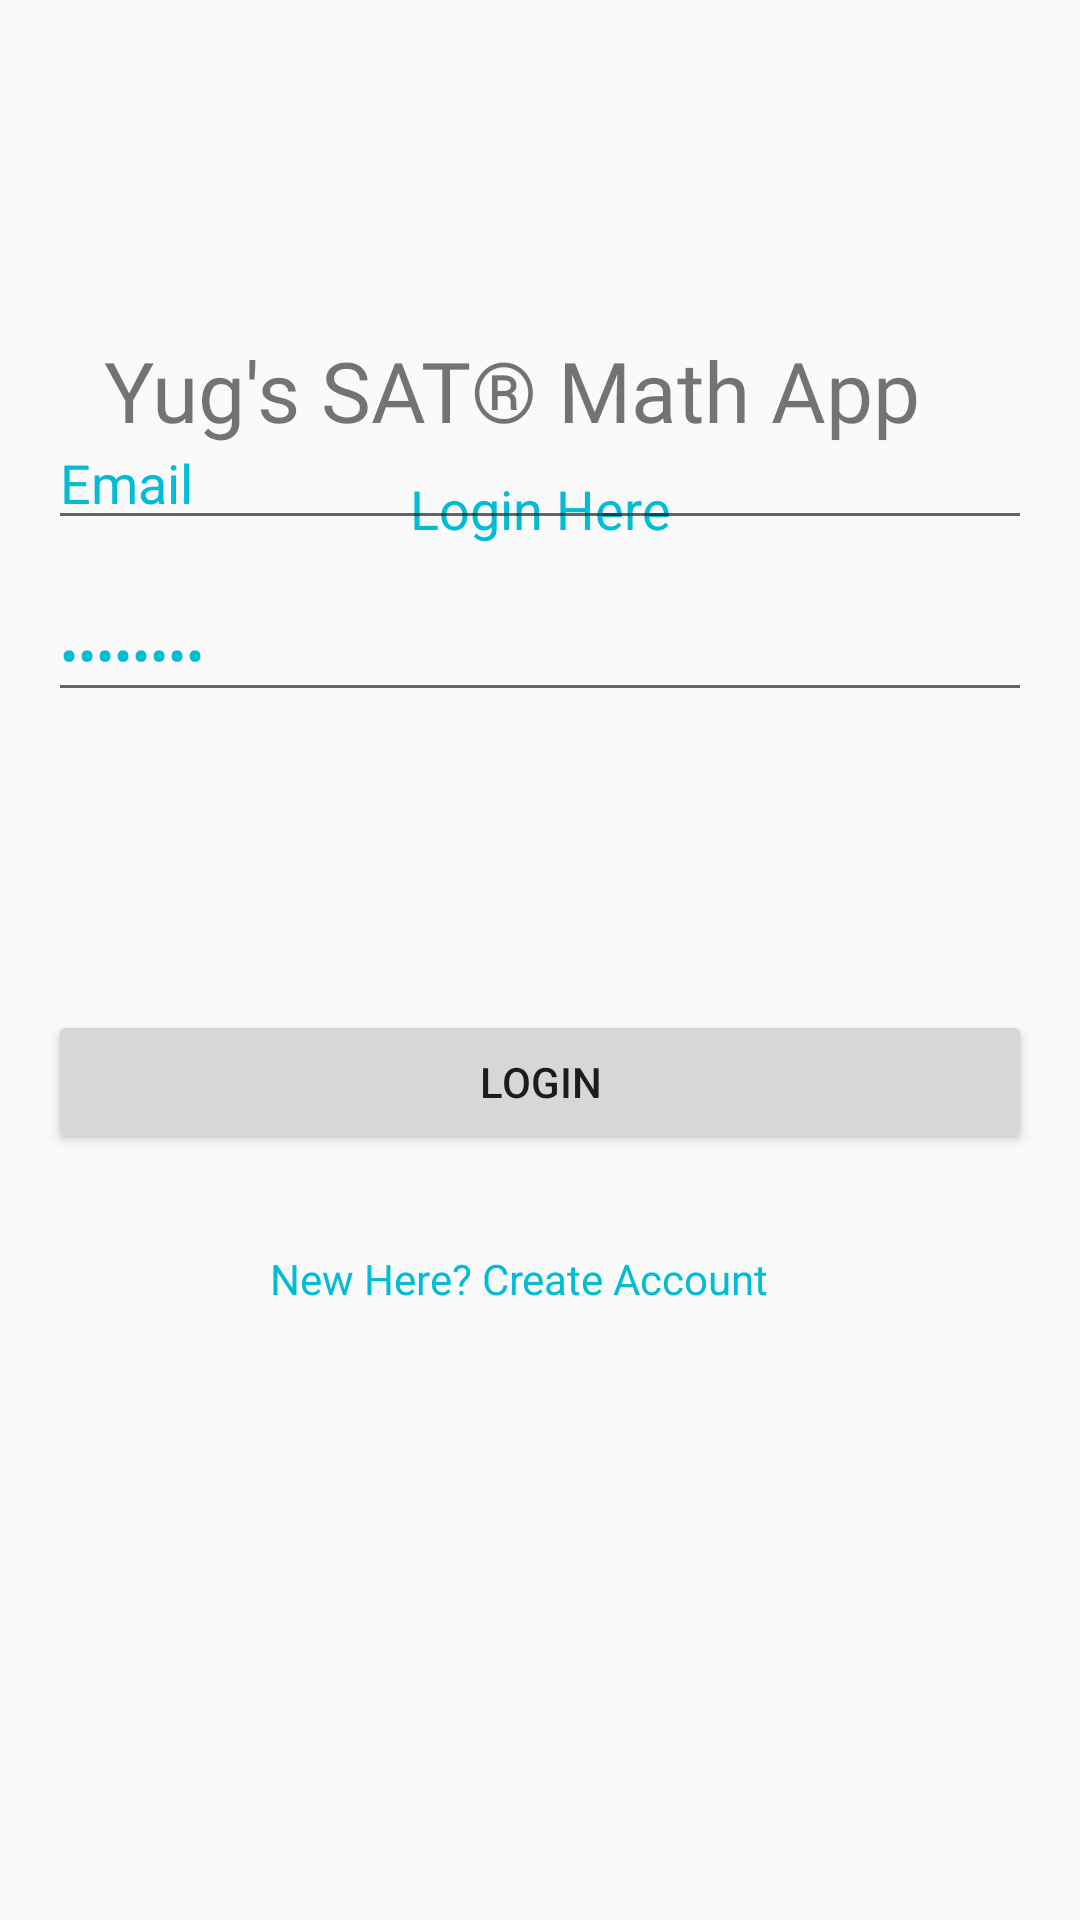

Here is an Android app screen rendered from its layout file. Give the layout XML and the strings, colors and styles it references.
<!-- AndroidManifest.xml: application theme AppTheme -->
<!-- res/layout/activity_login.xml -->
<?xml version="1.0" encoding="utf-8"?>
<androidx.constraintlayout.widget.ConstraintLayout xmlns:android="http://schemas.android.com/apk/res/android"
    xmlns:app="http://schemas.android.com/apk/res-auto"
    xmlns:tools="http://schemas.android.com/tools"
    android:layout_width="match_parent"
    android:layout_height="match_parent"
    tools:context=".Login">

    <TextView
        android:id="@+id/textView"
        android:layout_width="290dp"
        android:layout_height="38dp"
        android:fontFamily="@font/inconsolata"
        android:text="Yug's SAT® Math App"
        android:textSize="28sp"
        app:layout_constraintBottom_toBottomOf="parent"
        app:layout_constraintEnd_toEndOf="parent"
        app:layout_constraintHorizontal_bias="0.496"
        app:layout_constraintStart_toStartOf="parent"
        app:layout_constraintTop_toTopOf="parent"
        app:layout_constraintVertical_bias="0.185" />

    <TextView
        android:id="@+id/textView2"
        android:layout_width="wrap_content"
        android:layout_height="wrap_content"
        android:layout_marginTop="8dp"
        android:text="Login Here"
        android:textColor="#00BCD4"
        android:textSize="18sp"
        app:layout_constraintEnd_toEndOf="parent"
        app:layout_constraintStart_toStartOf="parent"
        app:layout_constraintTop_toBottomOf="@+id/textView"
        tools:ignore="UnknownId" />

    <EditText
        android:id="@+id/Email"
        android:layout_width="0dp"
        android:layout_height="wrap_content"
        android:layout_marginStart="16dp"
        android:layout_marginLeft="16dp"
        android:layout_marginEnd="16dp"
        android:layout_marginRight="16dp"
        android:layout_marginBottom="460dp"
        android:ems="10"
        android:hint="Email"
        android:inputType="textEmailAddress"
        android:text="Email"
        android:textColor="#00BCD4"
        app:layout_constraintBottom_toBottomOf="parent"
        app:layout_constraintEnd_toEndOf="parent"
        app:layout_constraintHorizontal_bias="0.0"
        app:layout_constraintStart_toStartOf="parent" />

    <EditText
        android:id="@+id/password"
        android:layout_width="0dp"
        android:layout_height="wrap_content"
        android:layout_marginStart="16dp"
        android:layout_marginLeft="16dp"
        android:layout_marginTop="16dp"
        android:layout_marginEnd="16dp"
        android:layout_marginRight="16dp"
        android:ems="10"
        android:hint="Password"
        android:inputType="textPassword"
        android:text="password"
        android:textColor="#00BCD4"
        app:layout_constraintEnd_toEndOf="parent"
        app:layout_constraintHorizontal_bias="0.0"
        app:layout_constraintStart_toStartOf="parent"
        app:layout_constraintTop_toBottomOf="@+id/Email" />

    <Button
        android:id="@+id/loginBtn"
        android:layout_width="0dp"
        android:layout_height="wrap_content"
        android:layout_marginStart="16dp"
        android:layout_marginLeft="16dp"
        android:layout_marginEnd="16dp"
        android:layout_marginRight="16dp"
        android:layout_marginBottom="156dp"
        android:text="Login"
        app:layout_constraintBottom_toBottomOf="parent"
        app:layout_constraintEnd_toEndOf="parent"
        app:layout_constraintHorizontal_bias="1.0"
        app:layout_constraintStart_toStartOf="parent"
        app:layout_constraintTop_toBottomOf="@+id/password" />

    <TextView
        android:id="@+id/createText"
        android:layout_width="180dp"
        android:layout_height="31dp"
        android:layout_marginTop="32dp"
        android:text="New Here? Create Account"
        android:textColor="#00BCD4"
        app:layout_constraintEnd_toEndOf="parent"
        app:layout_constraintStart_toStartOf="parent"
        app:layout_constraintTop_toBottomOf="@+id/loginBtn" />

    <ProgressBar
        android:id="@+id/progressBar"
        style="?android:attr/progressBarStyle"
        android:layout_width="wrap_content"
        android:layout_height="wrap_content"
        android:visibility="invisible"
        app:layout_constraintBottom_toBottomOf="parent"
        app:layout_constraintEnd_toEndOf="parent"
        app:layout_constraintHorizontal_bias="0.498"
        app:layout_constraintStart_toStartOf="parent"
        app:layout_constraintTop_toBottomOf="@+id/createText"
        app:layout_constraintVertical_bias="0.504" />


</androidx.constraintlayout.widget.ConstraintLayout>
<!-- resources referenced by this layout -->
<resources>
  <style name="AppTheme" parent="Theme.AppCompat.Light.NoActionBar">
          
          <item name="colorPrimary">@color/colorPrimary</item>
          <item name="colorPrimaryDark">@color/colorPrimaryDark</item>
          <item name="colorAccent">@color/colorAccent</item>
      </style>
  <!-- not gathered from this repository: default colours our renderer supplied (Android Studio template values) -->
  <color name="colorPrimary">#FF6200EE</color>
  <color name="colorPrimaryDark">#FF3700B3</color>
  <color name="colorAccent">#FF03DAC5</color>
</resources>
